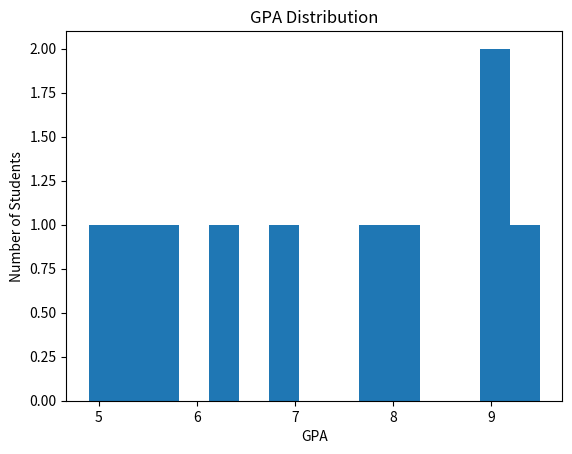

This chart was generated by the following Python code:

import pandas as pd
import matplotlib.pyplot as plt 


# Create Student GPA Dataset

data = {
    "Student_ID": [1,2,3,4,5,6,7,8,9,10],
    "Name": ["Amit","Akash","Golu","Neha","Raushan",
             "Ankit","Sneha","Karan","Pooja","Arjun"],
    "Semester": [1,1,2,2,3,3,4,4,2,1],
    "GPA": [7.8,6.2,8.9,5.4,9.1,4.9,8.2,6.8,9.5,5.8]
}

df = pd.DataFrame(data)

print("Student GPA Data:")
print(df)
print("-" * 40)


# Summary Statistics

print("GPA Summary Statistics:")
print(df["GPA"].describe())
print("-" * 40)


# Average GPA per Semester (Trend)

avg_gpa = df.groupby("Semester")["GPA"].mean()
print("Average GPA per Semester:")
print(avg_gpa)
print("-" * 40)


# Top & Bottom Performers

top_students = df.sort_values(by="GPA", ascending=False).head(3)
bottom_students = df.sort_values(by="GPA").head(3)

print("Top Performers:")
print(top_students)
print("-" * 40)

print("Bottom Performers:")
print(bottom_students)

print("-" * 40)

# GPA Histogram

plt.hist(df["GPA"], bins=15)
plt.xlabel("GPA")
plt.ylabel("Number of Students")
plt.title("GPA Distribution")
plt.show()
